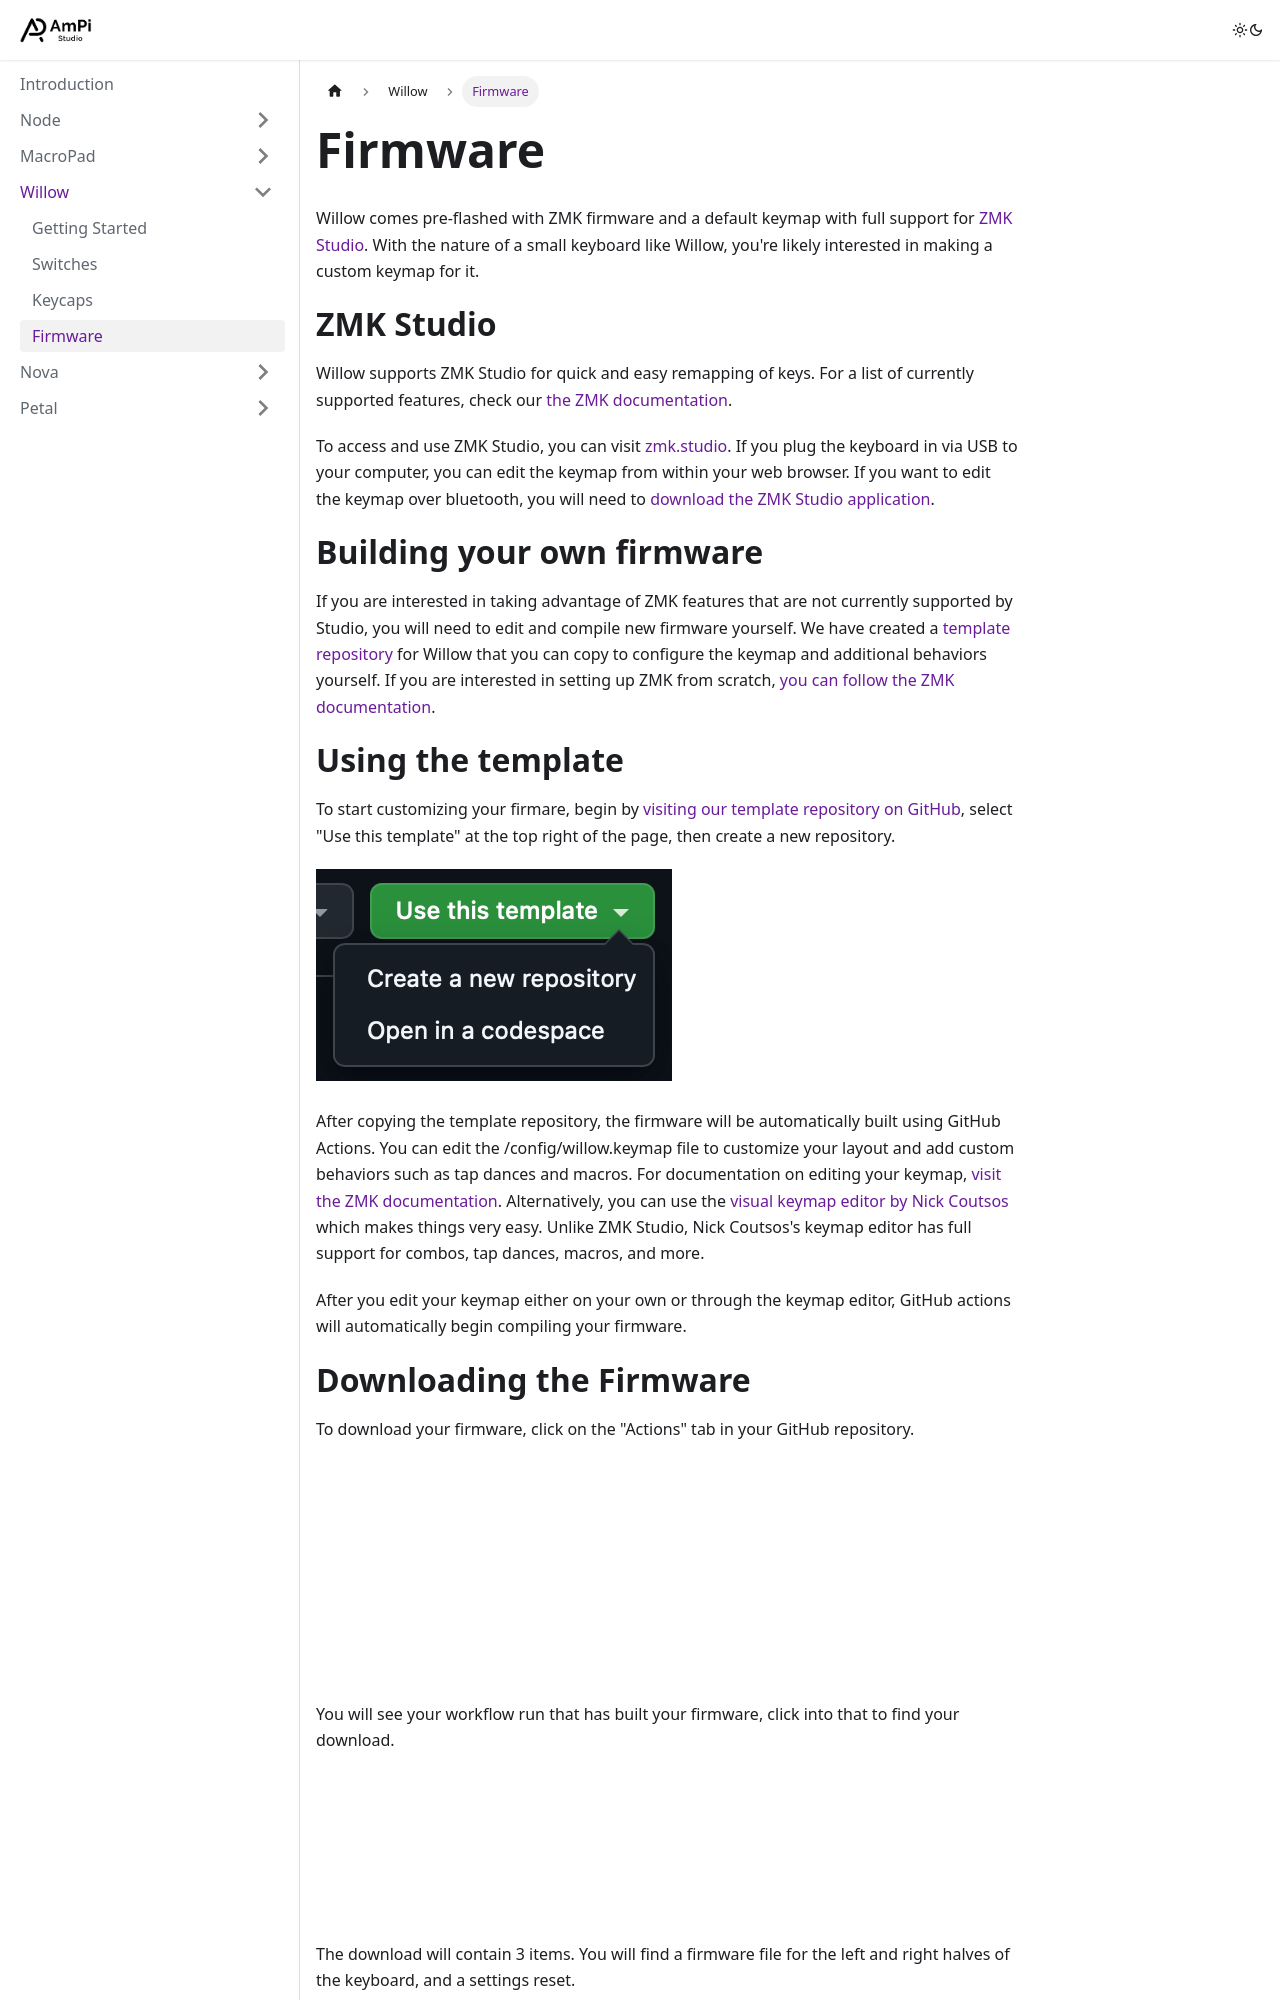

repository: apilzer/ampistudio-docs · page: willow/firmware/index.html · generator: docusaurus

---
sidebar_position: 4
---

# Firmware
Willow comes pre-flashed with ZMK firmware and a default keymap with full support for [ZMK Studio](https://zmk.dev/docs/features/studio). With the nature of a small keyboard like Node, you're likely interested in making a custom keymap for it.

# ZMK Studio
Willow supports ZMK Studio for quick and easy remapping of keys. For a list of currently supported features, check our [the ZMK documentation](https://zmk.dev/docs/features/studio). 

To access and use ZMK Studio, you can visit [zmk.studio](http://zmk.studio). If you plug the keyboard in via USB to your computer, you can edit the keymap from within your web browser. If you want to edit the keymap over bluetooth, you will need to [download the ZMK Studio application](https://github.com/zmkfirmware/zmk-studio/releases).

# Building your own firmware

If you are interested in taking advantage of ZMK features that are not currently supported by Studio, you will need to edit and compile new firmware yourself. We have created a [template repository](https://github.com/AmPi-Studio/willow-zmk-config) for Willow that you can copy to configure the keymap and additional behaviors yourself. If you are interested in setting up ZMK from scratch, [you can follow the ZMK documentation](https://zmk.dev).

# Using the template

To start customizing your firmare, begin by [visiting our template repository on GitHub](https://github.com/AmPi-Studio/willow-zmk-config), select "Use this template" at the top right of the page, then create a new repository.

![Use this template](/img/github_template_ss.png)

After copying the template repository, the firmware will be automatically built using GitHub Actions. You can edit the /config/willow.keymap file to customize your layout and add custom behaviors such as tap dances and macros. For documentation on editing your keymap, [visit the ZMK documentation](https://zmk.dev). Alternatively, you can use the [visual keymap editor by Nick Coutsos](http://nickcoutsos.github.io/keymap-editor/) which makes things very easy. Unlike ZMK Studio, Nick Coutsos's keymap editor has full support for combos, tap dances, macros, and more.

After you edit your keymap either on your own or through the keymap editor, GitHub actions will automatically begin compiling your firmware.
